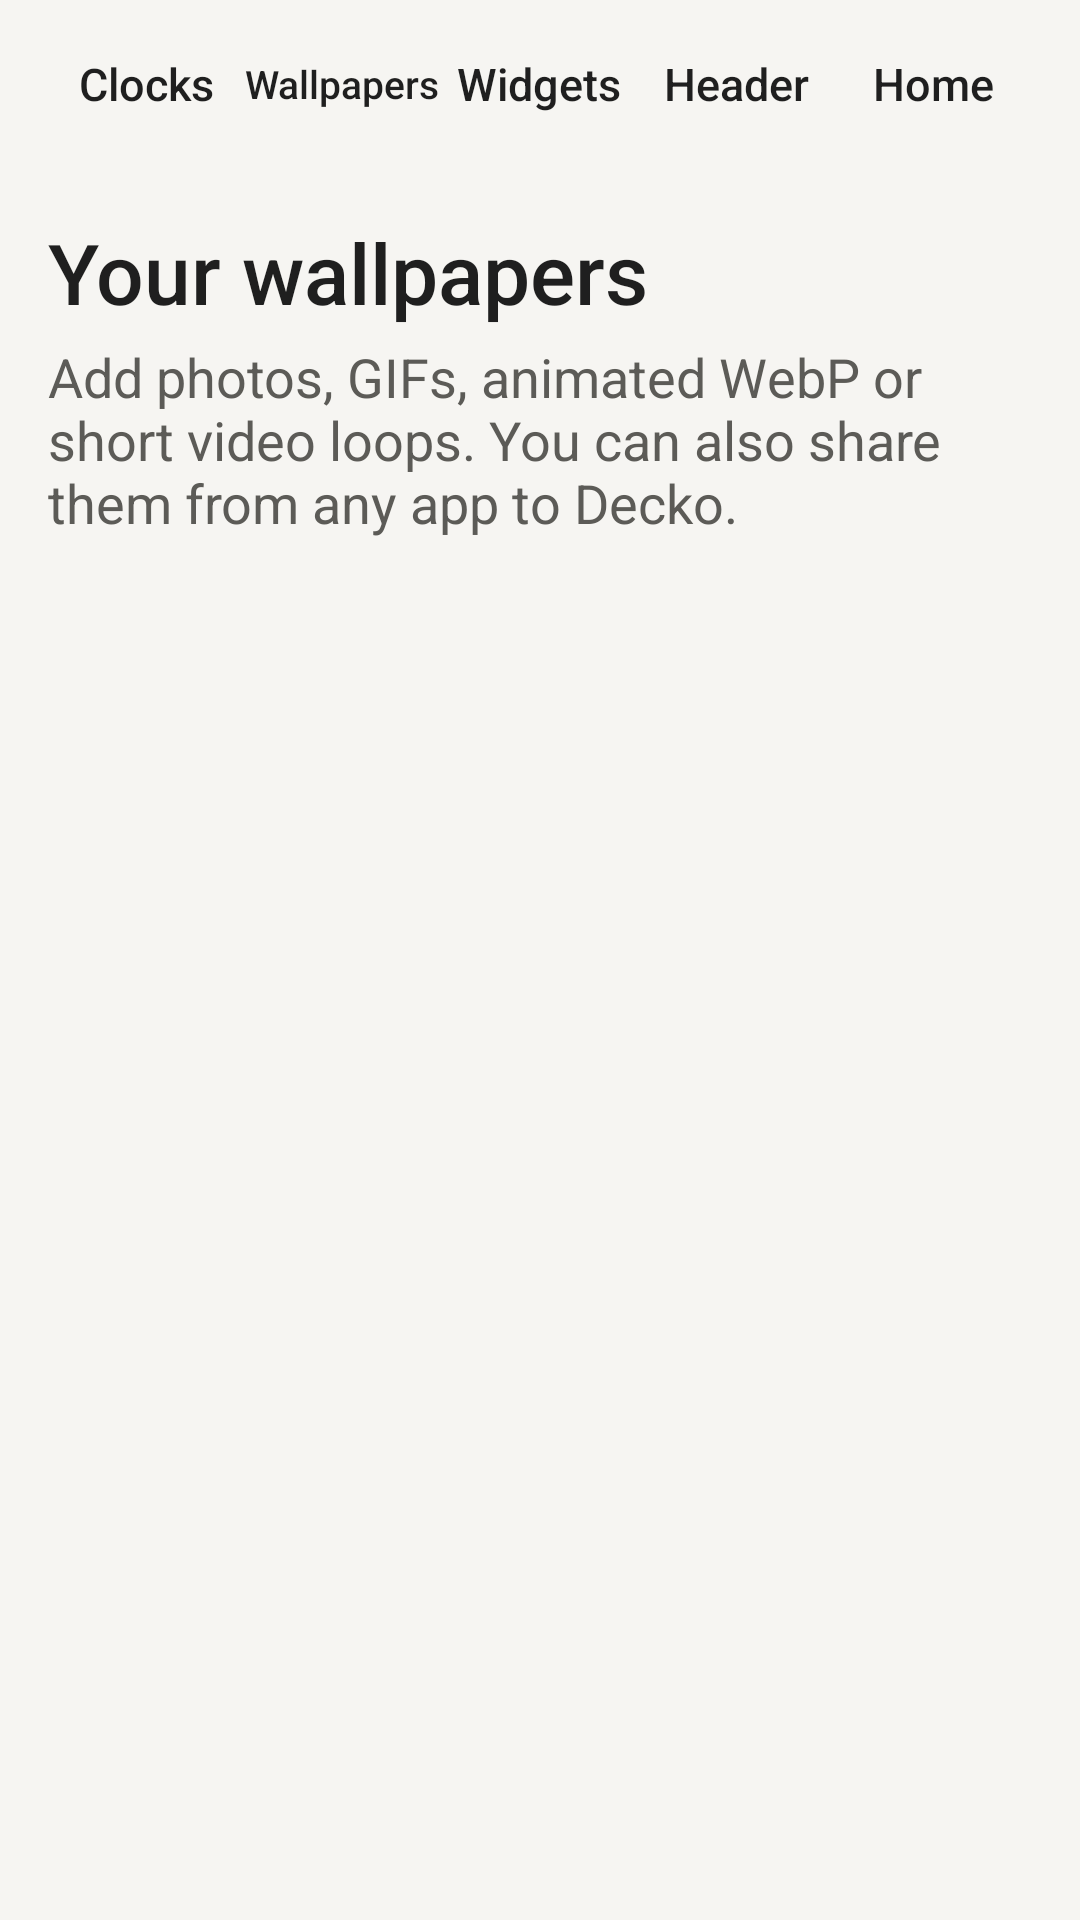

Layout XML and referenced resources for this Android screen:
<!-- AndroidManifest.xml: activity theme Theme.BigClock.Config -->
<!-- res/layout/activity_wallpapers.xml -->
<?xml version="1.0" encoding="utf-8"?>
<LinearLayout xmlns:android="http://schemas.android.com/apk/res/android"
    android:layout_width="match_parent"
    android:layout_height="match_parent"
    android:fitsSystemWindows="true"
    android:orientation="vertical">

    <include layout="@layout/tab_bar" />

    <ScrollView
        android:layout_width="match_parent"
        android:layout_height="0dp"
        android:layout_weight="1"
        android:clipToPadding="false">

    <LinearLayout
        android:layout_width="match_parent"
        android:layout_height="wrap_content"
        android:orientation="vertical"
        android:padding="16dp">

        <TextView
            android:layout_width="match_parent"
            android:layout_height="wrap_content"
            android:accessibilityHeading="true"
            android:fontFamily="sans-serif-medium"
            android:text="@string/my_wallpapers"
            android:textColor="@color/config_text"
            android:textSize="28sp" />

        <TextView
            android:layout_width="match_parent"
            android:layout_height="wrap_content"
            android:layout_marginTop="4dp"
            android:layout_marginBottom="8dp"
            android:text="@string/my_wallpapers_hint"
            android:textColor="@color/config_text_muted"
            android:textSize="18sp" />

        <GridLayout
            android:id="@+id/wall_grid"
            android:layout_width="match_parent"
            android:layout_height="wrap_content"
            android:columnCount="3" />

        <TextView
            android:id="@+id/empty"
            android:layout_width="match_parent"
            android:layout_height="wrap_content"
            android:layout_marginTop="16dp"
            android:gravity="center"
            android:text="@string/wallpapers_empty"
            android:textColor="@color/config_text_muted"
            android:textSize="16sp"
            android:visibility="gone" />
    </LinearLayout>
    </ScrollView>
</LinearLayout>
<!-- res/layout/tab_bar.xml (included above) -->
<?xml version="1.0" encoding="utf-8"?>
<LinearLayout xmlns:android="http://schemas.android.com/apk/res/android"
    android:layout_width="match_parent"
    android:layout_height="wrap_content"
    android:baselineAligned="false"
    android:orientation="horizontal"
    android:paddingHorizontal="16dp">

    <TextView
        android:id="@+id/tab_clocks"
        style="@style/ConfigTab"
        android:text="@string/tab_clocks" />

    <TextView
        android:id="@+id/tab_wallpapers"
        style="@style/ConfigTab"
        android:text="@string/tab_wallpapers" />

    <TextView
        android:id="@+id/tab_widgets"
        style="@style/ConfigTab"
        android:text="@string/tab_widgets" />

    <TextView
        android:id="@+id/tab_header"
        style="@style/ConfigTab"
        android:text="@string/tab_header" />

    <TextView
        android:id="@+id/tab_home"
        style="@style/ConfigTab"
        android:text="@string/tab_home" />
</LinearLayout>
<!-- resources referenced by this layout -->
<resources>
  <color name="config_text">#FF1F1F1F</color>
  <color name="config_text_muted">#FF5C5B57</color>
  <string name="my_wallpapers">Your wallpapers</string>
  <string name="my_wallpapers_hint">Add photos, GIFs, animated WebP or short video loops. You can also share them from any app to Decko.</string>
  <string name="tab_clocks">Clocks</string>
  <string name="tab_header">Header</string>
  <string name="tab_home">Home</string>
  <string name="tab_wallpapers">Wallpapers</string>
  <string name="tab_widgets">Widgets</string>
  <string name="wallpapers_empty">No wallpapers yet. Tap + to add a photo.</string>
  <style name="ConfigTab">
          <item name="android:layout_width">0dp</item>
          <item name="android:layout_height">56dp</item>
          <item name="android:layout_weight">1</item>
          <item name="android:gravity">center</item>
          <item name="android:clickable">true</item>
          <item name="android:focusable">true</item>
          <item name="android:foreground">?android:attr/selectableItemBackground</item>
          <item name="android:fontFamily">sans-serif-medium</item>
          <item name="android:textColor">@color/config_text</item>
          <item name="android:textSize">15sp</item>
          <item name="android:maxLines">1</item>
          <item name="android:autoSizeTextType">uniform</item>
          <item name="android:autoSizeMinTextSize">11sp</item>
          <item name="android:autoSizeMaxTextSize">15sp</item>
      </style>
  <style name="Theme.BigClock.Config" parent="android:Theme.Material.Light.NoActionBar">
          <item name="android:windowBackground">@color/config_bg</item>
      </style>
  <color name="config_bg">#FFF6F5F2</color>
</resources>
